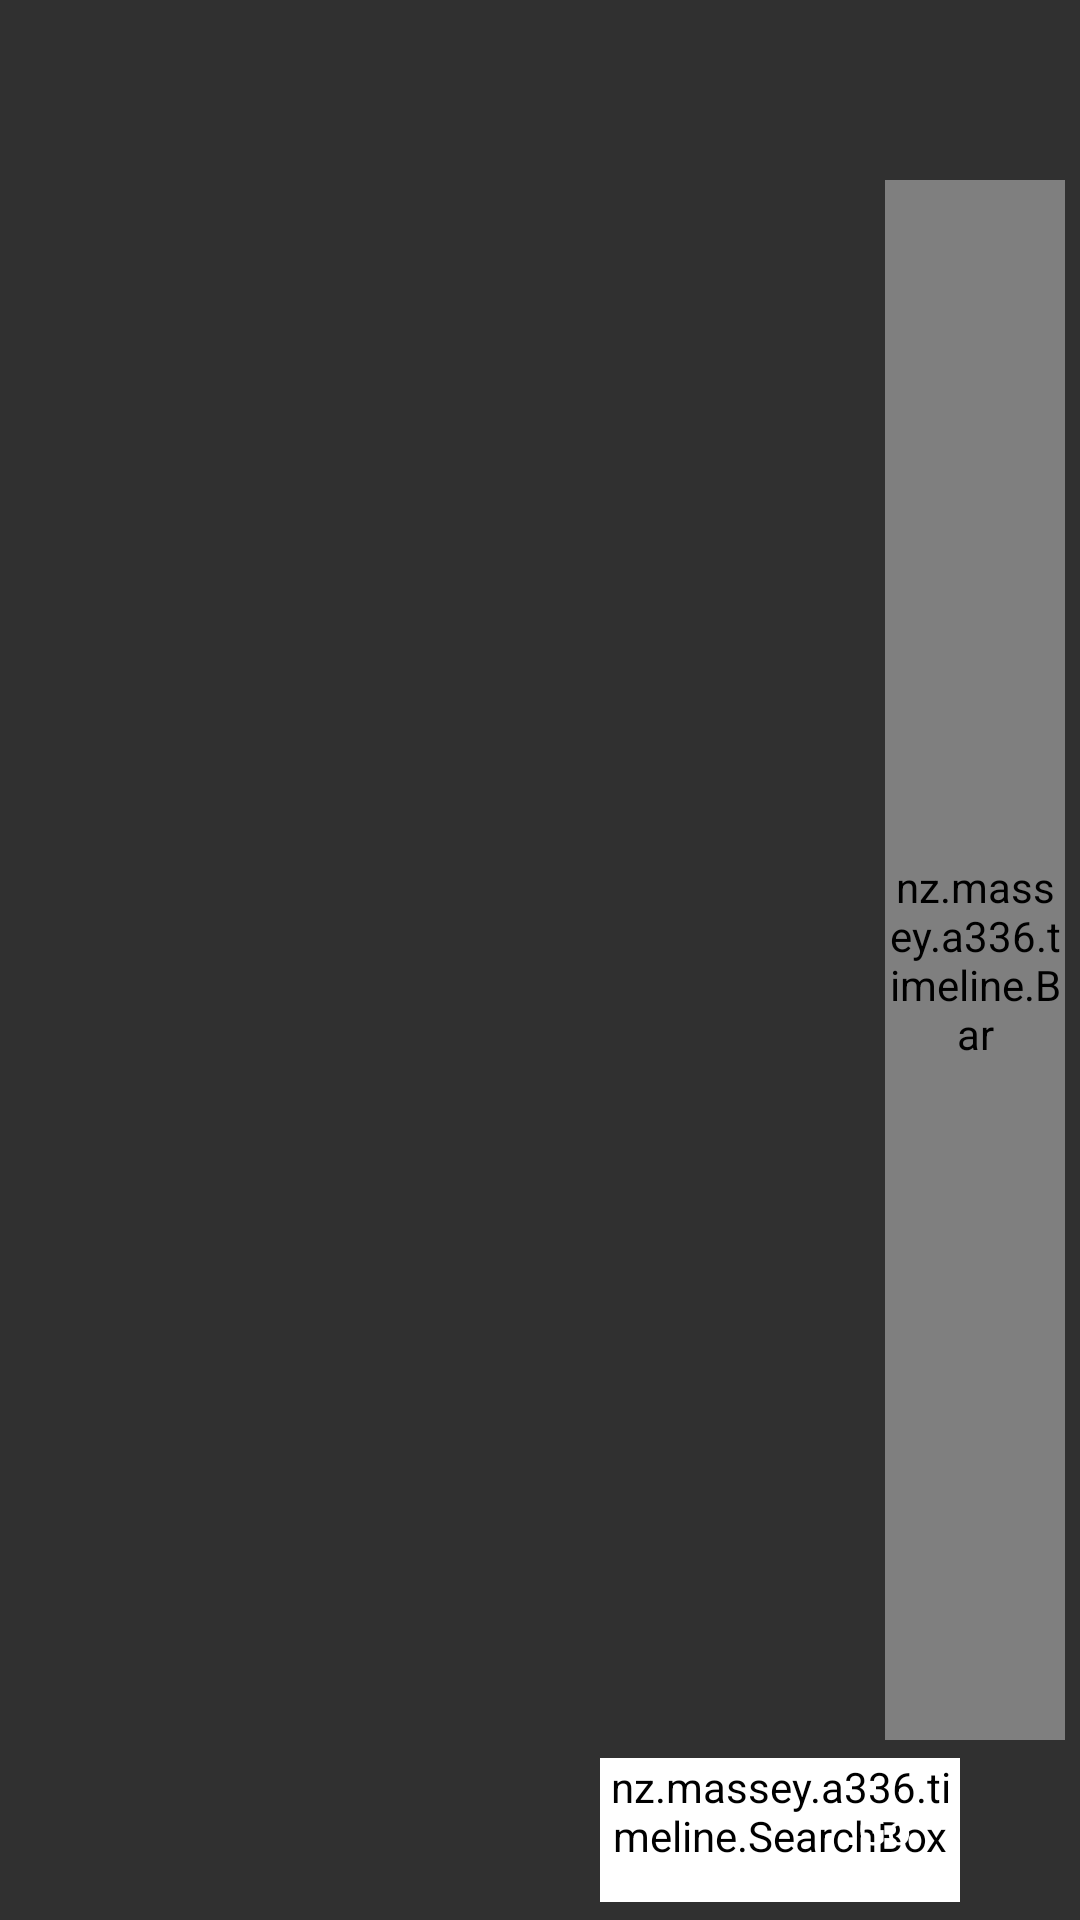

The Android layout XML behind this screen, and the referenced resources:
<!-- AndroidManifest.xml: application theme AppTheme -->
<!-- res/layout/activity_main.xml -->
<?xml version="1.0" encoding="utf-8"?>
<androidx.constraintlayout.widget.ConstraintLayout xmlns:android="http://schemas.android.com/apk/res/android"
    xmlns:app="http://schemas.android.com/apk/res-auto"
    xmlns:tools="http://schemas.android.com/tools"
    android:layout_width="match_parent"
    android:layout_height="match_parent"
    tools:background="@color/settingsBackground"
    tools:context=".MainActivity">

    <androidx.recyclerview.widget.RecyclerView
        android:id="@+id/list"
        android:layout_width="match_parent"
        android:layout_height="match_parent"
        app:layout_constraintBottom_toBottomOf="parent"
        app:layout_constraintEnd_toEndOf="parent"
        app:layout_constraintStart_toStartOf="parent"
        app:layout_constraintTop_toTopOf="parent">

    </androidx.recyclerview.widget.RecyclerView>

    <RelativeLayout
        android:layout_width="match_parent"
        android:layout_height="match_parent"
        app:layout_constraintBottom_toBottomOf="parent"
        app:layout_constraintEnd_toEndOf="parent"
        app:layout_constraintStart_toStartOf="parent"
        app:layout_constraintTop_toTopOf="parent">

        <nz.massey.a336.timeline.Bar
            android:id="@+id/imgBar"
            android:layout_width="60dp"
            android:layout_height="match_parent"
            android:layout_alignParentEnd="true"
            android:layout_marginTop="60dp"
            android:layout_marginEnd="5dp"
            android:layout_marginBottom="60dp"
            android:visibility="visible"
            app:layout_constraintBottom_toBottomOf="parent"
            app:layout_constraintEnd_toEndOf="parent"
            app:layout_constraintTop_toTopOf="parent" />

        <nz.massey.a336.timeline.SearchBox
            android:id="@+id/searchBox"
            android:layout_width="120dp"
            android:layout_height="wrap_content"
            android:layout_alignParentBottom="true"
            android:layout_marginStart="200dp"
            android:layout_marginBottom="6dp"
            android:backgroundTint="@android:color/white"
            android:hint="@string/tbxGoHint"
            android:importantForAutofill="no"
            android:inputType="numberSigned"
            android:minHeight="48dp"
            android:textColor="@android:color/white"
            android:textColorHint="@android:color/white"
            android:textCursorDrawable="@drawable/cursor"
            app:layout_constraintBottom_toBottomOf="parent"
            app:layout_constraintEnd_toStartOf="@+id/btnGo"
            app:layout_constraintStart_toStartOf="parent" />

        <TextView
            android:id="@+id/btnGo"
            android:layout_width="20dp"
            android:layout_height="20dp"
            android:layout_alignParentEnd="true"
            android:layout_alignParentBottom="true"
            android:layout_marginEnd="54dp"
            android:layout_marginBottom="20dp"
            android:text="@string/btnGo"
            android:textColor="@android:color/white"
            android:visibility="visible" />

        <ImageView
            android:id="@+id/btnSettings"
            android:layout_width="wrap_content"
            android:layout_height="wrap_content"
            android:layout_alignParentTop="true"
            android:layout_alignParentEnd="true"
            android:layout_marginTop="21dp"
            android:layout_marginEnd="18dp"
            android:contentDescription="@string/btnSettings"
            android:visibility="visible"
            app:layout_constraintBottom_toTopOf="@+id/imgBar"
            app:layout_constraintEnd_toEndOf="@+id/imgBar"
            app:layout_constraintStart_toStartOf="@+id/imgBar"
            app:layout_constraintTop_toTopOf="parent"
            app:srcCompat="@drawable/ic_baseline_settings_24" />

        <ImageView
            android:id="@+id/btnGo2"
            android:layout_width="wrap_content"
            android:layout_height="wrap_content"
            android:layout_alignParentEnd="true"
            android:layout_alignParentBottom="true"
            android:layout_marginEnd="70dp"
            android:layout_marginBottom="15dp"
            android:visibility="gone"
            app:srcCompat="@drawable/ic_baseline_arrow_forward_24" />

    </RelativeLayout>

</androidx.constraintlayout.widget.ConstraintLayout>
<!-- resources referenced by this layout -->
<resources>
  <color name="settingsBackground">#808080</color>
  <!-- drawable cursor (drawable) -->
  <?xml version="1.0" encoding="utf-8"?>
  <shape xmlns:android="http://schemas.android.com/apk/res/android" android:shape="rectangle" >
      <size android:width="10dp" />
      <solid android:color="#FFFFFF"/>
  </shape>
  <string name="btnGo">Go</string>
  <string name="btnSettings">settings</string>
  <string name="tbxGoHint">Type year</string>
  <style name="AppTheme" parent="Theme.AppCompat.NoActionBar">
  
          <item name="colorPrimary">@android:color/white</item>
  
  
          <item name="colorAccent">@android:color/white</item>
      </style>
</resources>
